Dataset: ada_project_2023 (GitHub, Jmat0/ada_project_2023). Classes: Audemars Piguet, Blancpain, Breguet, Breitling, Bulgari, Cartier, Certina, Chopard, Girard-Perregaux, Hublot, IWC, Jaeger-LeCoultre, Montblanc, Omega, Panerai, Patek Philippe, Rolex, TAG Heuer, Tissot, Zenith.

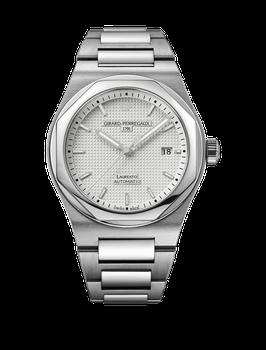
Label: Girard-Perregaux

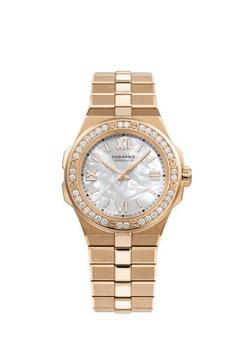
Label: Chopard

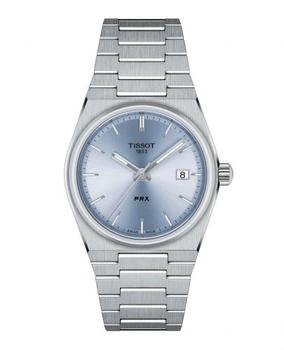
Label: Tissot

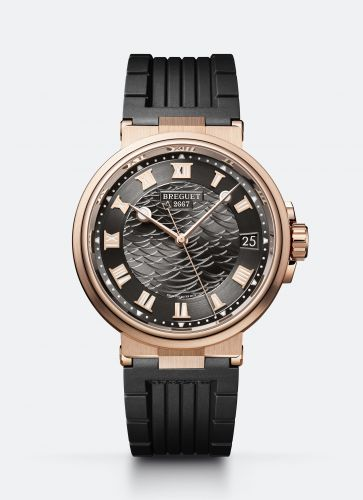
Label: Breguet

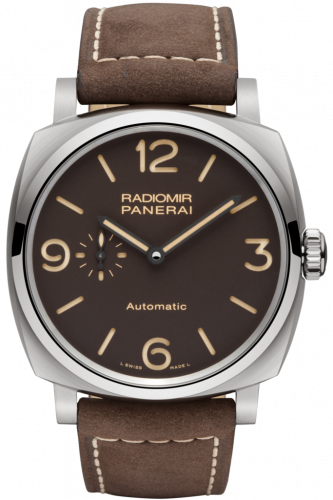
Label: Panerai

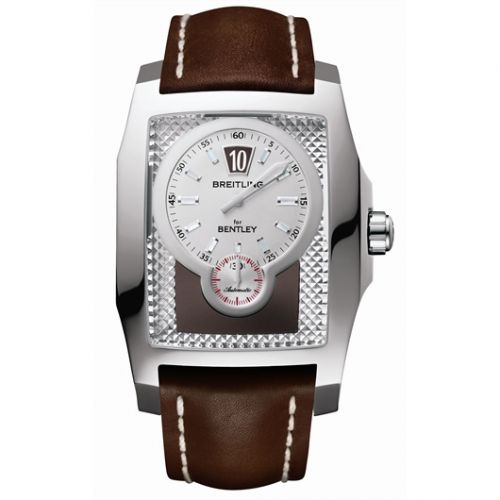
Label: Breitling
